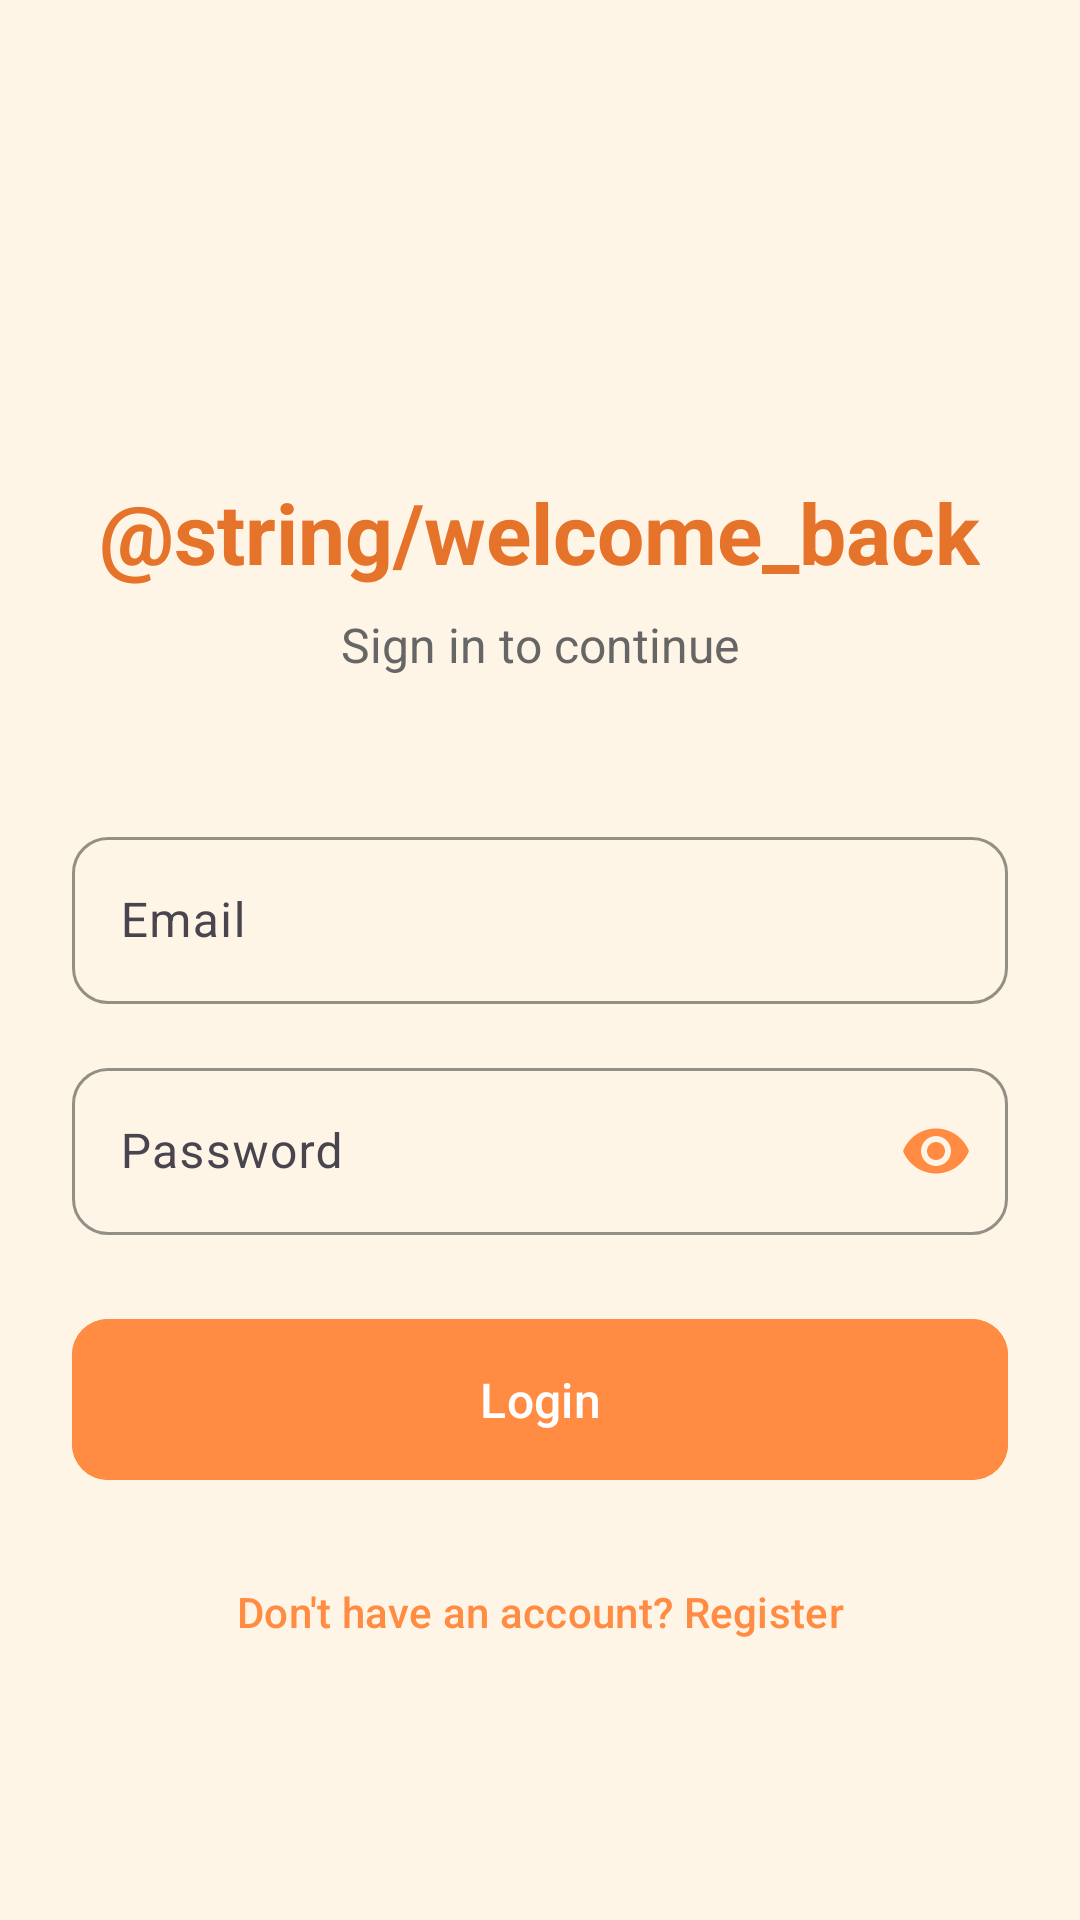

This screen was rendered from an Android layout file. Write that file and the resources it references.
<!-- AndroidManifest.xml: application theme Theme.Anchornotes_team3 -->
<!-- res/layout/activity_login_only.xml -->
<?xml version="1.0" encoding="utf-8"?>
<FrameLayout xmlns:android="http://schemas.android.com/apk/res/android"
    xmlns:app="http://schemas.android.com/apk/res-auto"
    xmlns:tools="http://schemas.android.com/tools"
    android:layout_width="match_parent"
    android:layout_height="match_parent"
    android:background="@color/background_beige">

    
    <LinearLayout
        android:layout_width="match_parent"
        android:layout_height="match_parent"
        android:orientation="vertical"
        android:padding="24dp"
        android:gravity="center">

        <TextView
            android:layout_width="wrap_content"
            android:layout_height="wrap_content"
            android:text="@string/welcome_back"
            android:textSize="28sp"
            android:textStyle="bold"
            android:layout_marginTop="80dp"
            android:layout_marginBottom="8dp"
            android:textColor="@color/orange_dark" />

        <TextView
            android:layout_width="wrap_content"
            android:layout_height="wrap_content"
            android:text="@string/login_subtitle"
            android:textSize="16sp"
            android:layout_marginBottom="48dp"
            android:textColor="@color/text_secondary" />

        <com.google.android.material.textfield.TextInputLayout
            android:id="@+id/emailInputLayout"
            style="@style/Widget.Material3.TextInputLayout.OutlinedBox"
            android:layout_width="match_parent"
            android:layout_height="wrap_content"
            android:hint="@string/email"
            android:layout_marginBottom="16dp"
            app:boxCornerRadiusTopStart="12dp"
            app:boxCornerRadiusTopEnd="12dp"
            app:boxCornerRadiusBottomStart="12dp"
            app:boxCornerRadiusBottomEnd="12dp"
            app:boxStrokeColor="@color/orange_primary"
            app:hintTextColor="@color/text_secondary">

            <com.google.android.material.textfield.TextInputEditText
                android:id="@+id/et_email"
                android:layout_width="match_parent"
                android:layout_height="wrap_content"
                android:inputType="textEmailAddress"
                android:imeOptions="actionNext"
                android:singleLine="true" />
        </com.google.android.material.textfield.TextInputLayout>

        <com.google.android.material.textfield.TextInputLayout
            android:id="@+id/passwordInputLayout"
            style="@style/Widget.Material3.TextInputLayout.OutlinedBox"
            android:layout_width="match_parent"
            android:layout_height="wrap_content"
            android:hint="@string/password"
            android:layout_marginBottom="24dp"
            app:boxCornerRadiusTopStart="12dp"
            app:boxCornerRadiusTopEnd="12dp"
            app:boxCornerRadiusBottomStart="12dp"
            app:boxCornerRadiusBottomEnd="12dp"
            app:boxStrokeColor="@color/orange_primary"
            app:hintTextColor="@color/text_secondary"
            app:endIconMode="password_toggle"
            app:endIconTint="@color/orange_primary">

            <com.google.android.material.textfield.TextInputEditText
                android:id="@+id/et_password"
                android:layout_width="match_parent"
                android:layout_height="wrap_content"
                android:inputType="textPassword"
                android:imeOptions="actionDone"
                android:singleLine="true" />
        </com.google.android.material.textfield.TextInputLayout>

        <com.google.android.material.button.MaterialButton
            android:id="@+id/btn_login"
            android:layout_width="match_parent"
            android:layout_height="wrap_content"
            android:text="@string/login"
            android:textSize="16sp"
            android:textColor="@color/white"
            android:backgroundTint="@color/orange_primary"
            android:padding="16dp"
            android:layout_marginBottom="16dp"
            app:cornerRadius="12dp" />

        <com.google.android.material.button.MaterialButton
            android:id="@+id/btn_back_to_register"
            android:layout_width="match_parent"
            android:layout_height="wrap_content"
            android:text="Don't have an account? Register"
            android:textSize="14sp"
            style="@style/Widget.Material3.Button.TextButton"
            android:textColor="@color/orange_primary" />

        <ProgressBar
            android:id="@+id/progress_bar"
            android:layout_width="wrap_content"
            android:layout_height="wrap_content"
            android:layout_marginTop="16dp"
            android:visibility="gone"
            android:indeterminateTint="@color/orange_primary" />
    </LinearLayout>
</FrameLayout>
<!-- resources referenced by this layout -->
<resources>
  <color name="background_beige">#FFF5E6</color>
  <color name="orange_dark">#E6732A</color>
  <color name="orange_primary">#FF8C42</color>
  <color name="text_secondary">#666666</color>
  <color name="white">#FFFFFFFF</color>
  <string name="email">Email</string>
  <string name="login">Login</string>
  <string name="login_subtitle">Sign in to continue</string>
  <string name="password">Password</string>
  <style name="Theme.Anchornotes_team3" parent="Base.Theme.Anchornotes_team3" />
  <style name="Base.Theme.Anchornotes_team3" parent="Theme.Material3.DayNight.NoActionBar">
          
          
      </style>
</resources>
